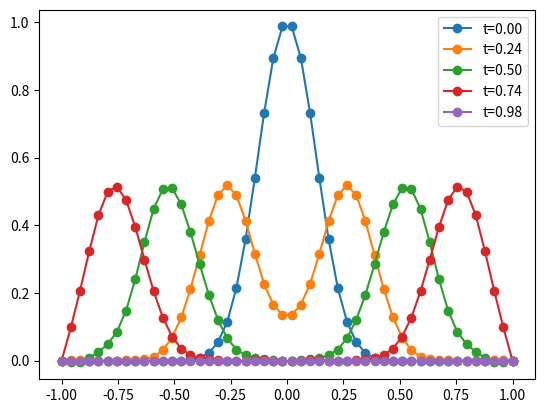

This chart was generated by the following Python code:
import scipy
import matplotlib.pyplot as plt
import math
import numpy as np


def cappend(i, j, d):
    row.append(len(rhs))
    col.append(i * nx + j)
    data.append(d)


nx = 50
nt = 50
L = 1.0
T = 1.0
sigma = 0.2
dx = 2 * L / (nx - 1)
dt = T / nt
c0 = -1 / (2 * dx**2)
c1 = 1 / (2 * dt**2)
c2 = -((dx**2 - dt**2) / (dt**2 * dx**2))
x = np.linspace(-L, L, nx)

row = []; col = []; rhs = []; data = []
for i in range(1, nt - 1):
    for j in range(1, nx - 1):
        cappend(i - 1, j, c1)
        cappend(i, j - 1, c0)
        cappend(i, j, c2)
        cappend(i, j + 1, c0)
        cappend(i + 1, j, c1)
        rhs.append(0)
dF = scipy.sparse.csr_matrix((data, (row, col)), shape=(len(rhs), nt * nx), dtype=float)
f = -np.array(rhs, dtype=float)

row = []; col = []; rhs = []; data = []
for i in range(nt):
    for j in range(nx):
        if i == 0:
            cappend(i, j, 1)
            rhs.append(math.exp(-(x[j] / sigma)**2) *
               math.cos(math.pi * x[j] / L))
        elif i == nt - 1:
            cappend(i, j, 1)
            rhs.append(0)
        elif j == 0 or j == nx - 1:
            cappend(i, j, 1)
            rhs.append(0)
dG = scipy.sparse.csr_matrix((data, (row, col)), shape=(len(rhs), nt * nx), dtype=float)
g = -np.array(rhs, dtype=float)

us = np.zeros(nt * nx)
for i in range(5):
    Fs = dF @ us + f
    Gs = dG @ us + g
    M = dF.T @ dF + dG.T @ dG
    rhs = M @ us - dF.T @ Fs - dG.T @ Gs
    usp = scipy.sparse.linalg.spsolve(M, rhs)
    print(f"diff: {np.mean((usp - us)**2):8.4e}")
    us = usp
u = np.asarray(us).reshape(nt, nx)
for k in 0, nt // 4, nt // 2, 3 * nt // 4, nt - 1:
    plt.plot(x, u[k, :], 'o-', label=f"t={k*dt:.2f}")
plt.legend();